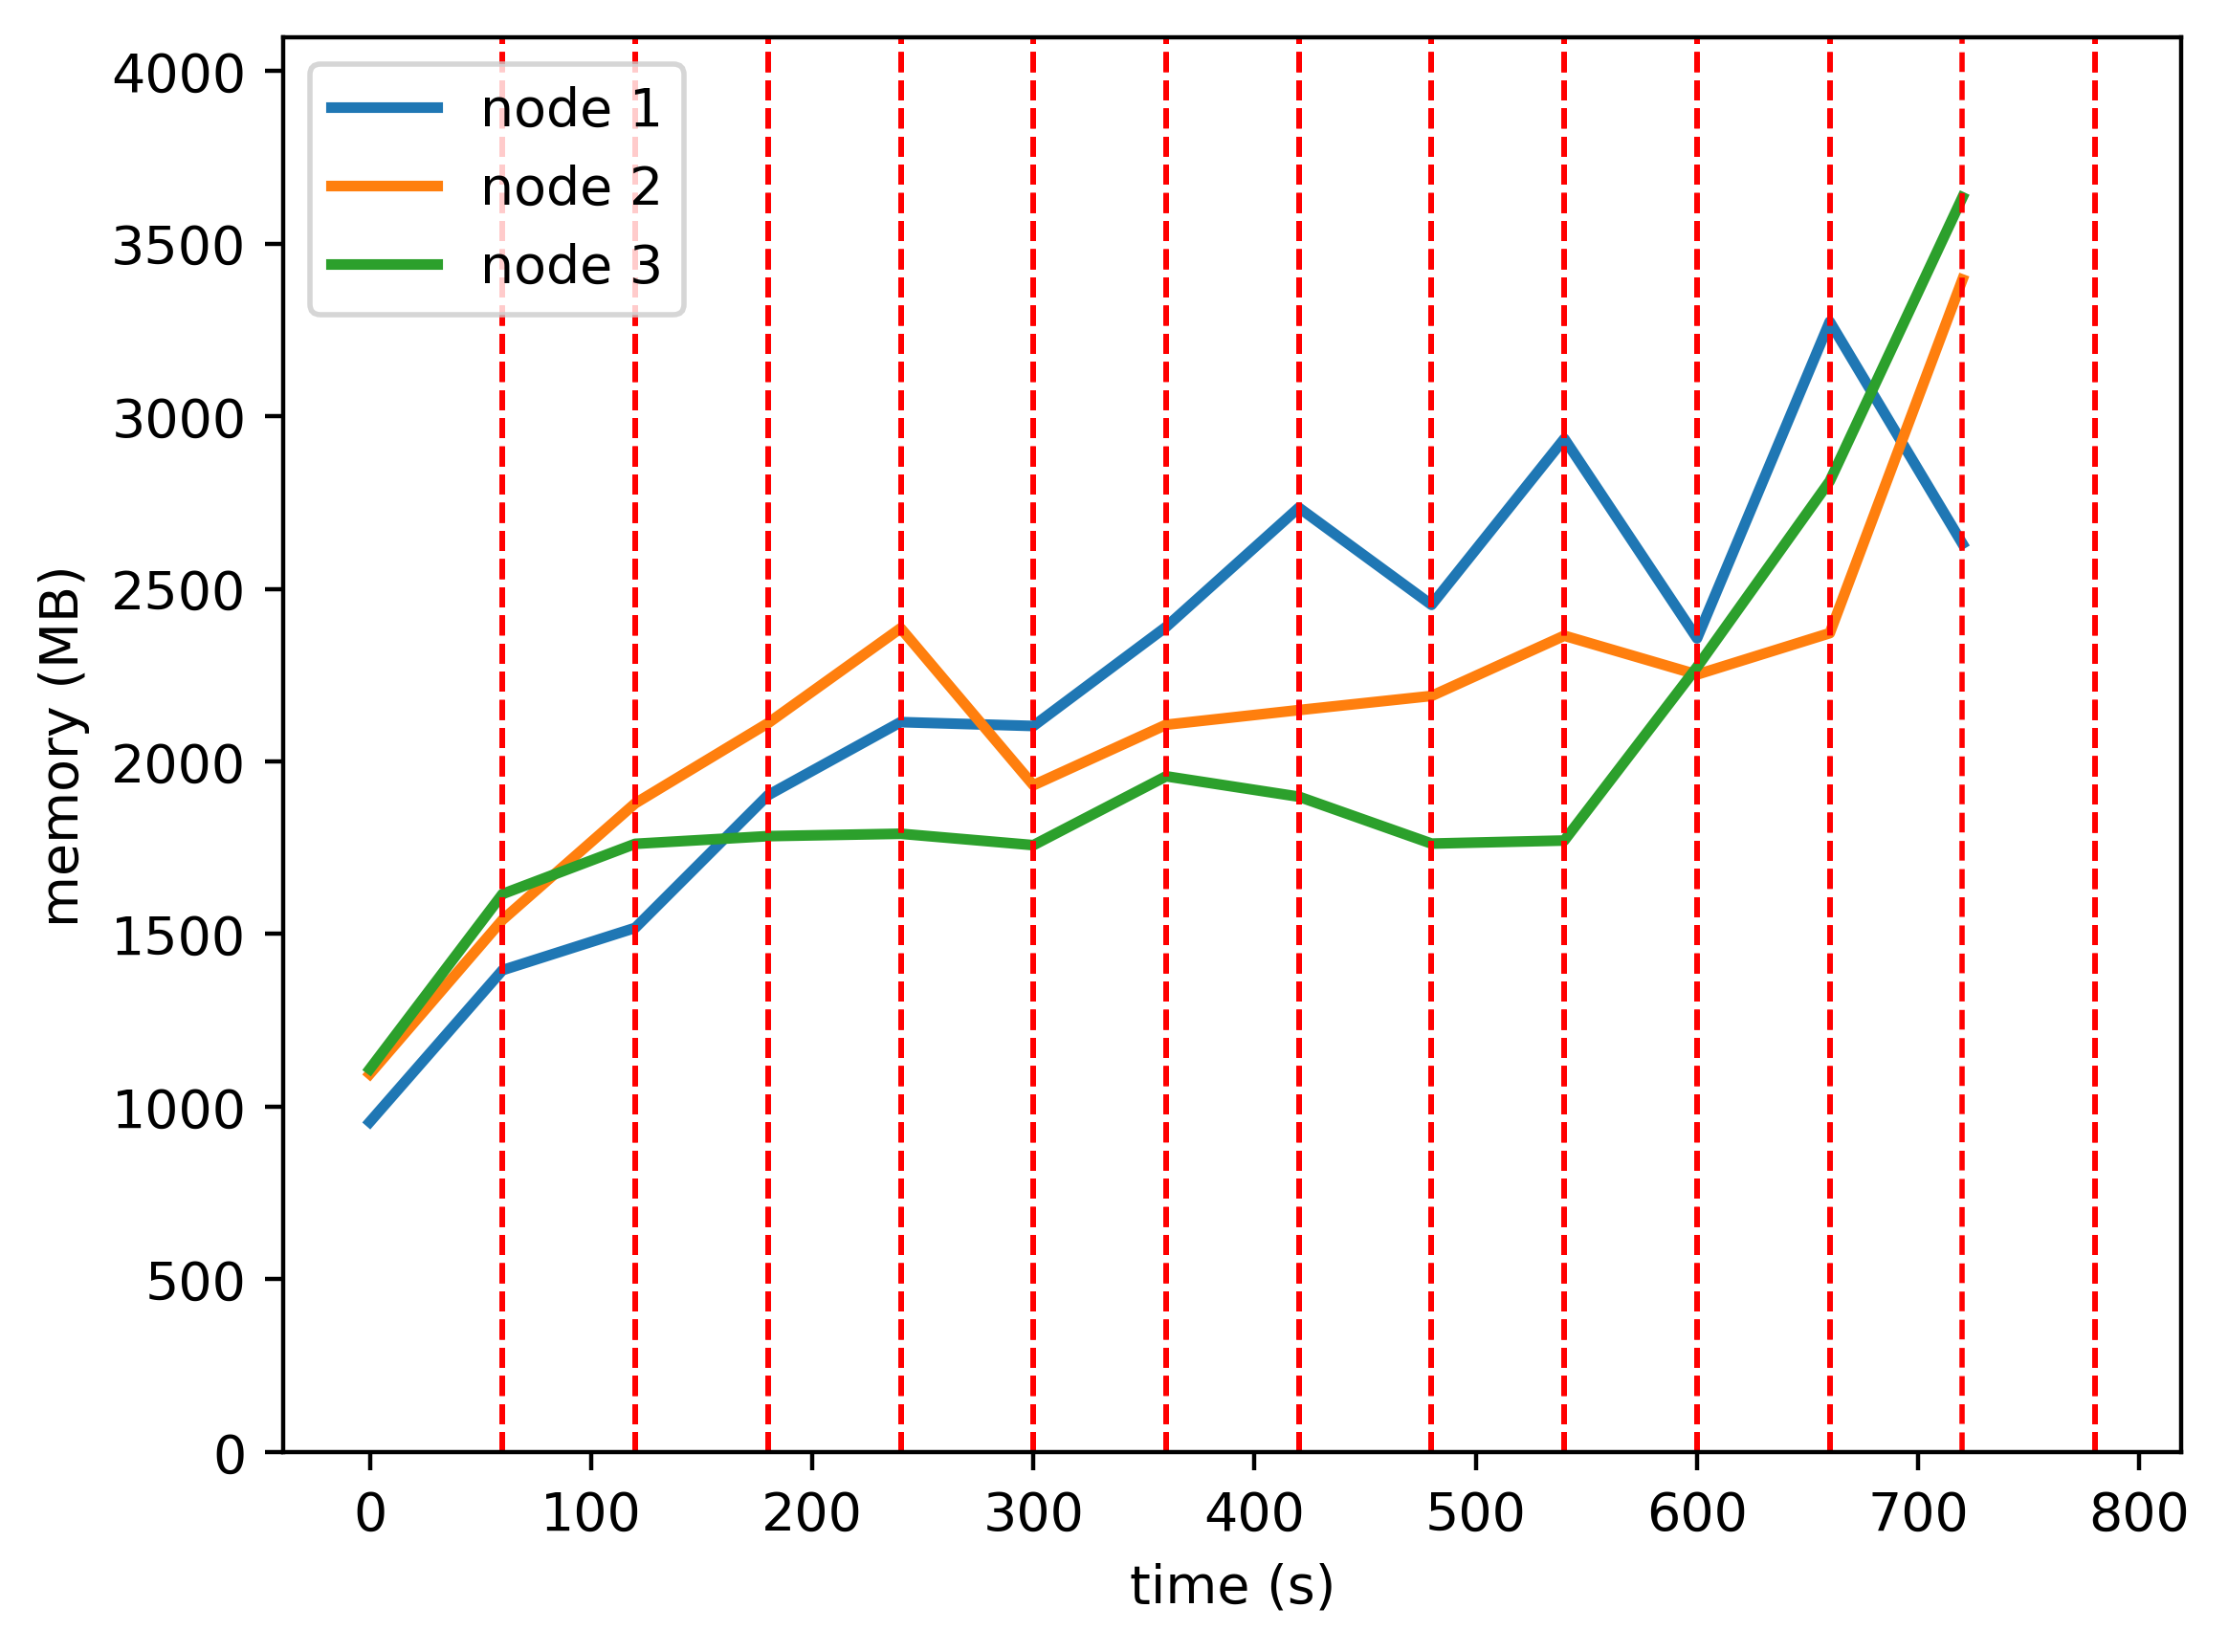

The file beside this chart, header and first rows:
timestamp, ppgcc-m02, ppgcc-m02 pod amount, ppgcc-m03, ppgcc-m03 pod amount, ppgcc-m04, ppgcc-m04 pod amount
0, 978760, 4, 1121092, 4, 1135792, 4
60, 1429012, 4, 1578208, 4, 1654816, 4
120, 1554412, 4, 1923784, 4, 1803712, 4
180, 1947796, 4, 2161384, 4, 1826416, 4
240, 2164672, 4, 2443028, 4, 1833544, 4
300, 2153164, 4, 1977512, 4, 1799752, 4
360, 2446996, 4, 2156900, 4, 2003956, 4
420, 2800592, 4, 2200328, 4, 1943500, 4
480, 2512488, 3, 2242304, 5, 1804372, 4
540, 3005028, 3, 2420900, 4, 1813480, 5
600, 2413140, 1, 2305796, 5, 2327884, 6
660, 3352188, 1, 2428480, 5, 2879380, 6
720, 2693744, 1, 3477328, 6, 3721100, 5
